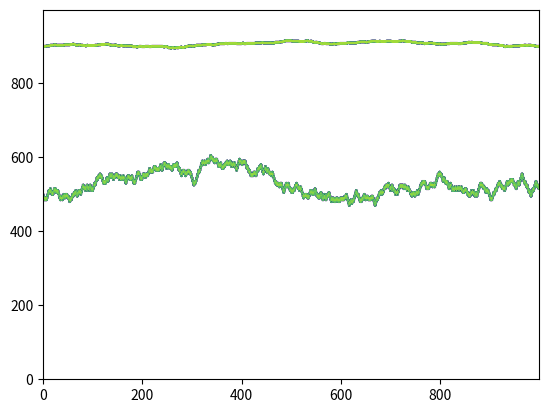

The script that saved this image:
import numpy as np
import pandas as pd
import matplotlib.pylab as plt
from matplotlib import colors as mcolors


# create empty radargram
def rg_init():

	rg = np.zeros((1000,1000), dtype=int)
	return rg

# simulate srf
def sim_srf(p, q, r, start, rg):
	ul_stay = 1-p
	ll_stay = r
	rg[start][0] = 1
	depth = start

	for i in range(1,1000):

		state = np.random.uniform(0,1)
		if state < ll_stay:
			depth -= 1
		elif ll_stay < state < ul_stay:
			depth = depth
		elif state > ul_stay:
			depth += 1
		rg[depth][i] = 1
	return rg



# markov chain
def markov_chain(mtx):
	pass


# simulate bed with markov chain + random walk in state(no lake)
def sim_bed(p,q,r,start,rg):
	ul_stay = 1-p
	ll_stay = r
	rg[start][0] = 1
	depth = start

	for i in range(1,1000):

		state = np.random.uniform(0,1)
		if state < ll_stay:
			depth -= 5
		elif ll_stay < state < ul_stay:
			depth = depth
		elif state > ul_stay:
			depth += 5
		rg[depth][i] = 1
	return rg


if __name__ == '__main__':
	rg = rg_init()
	map = sim_srf(.1,.8,.1,900,rg)
	map = sim_bed(.5,.01,.49,500,rg)

	plt.contour(map)
	plt.show()
















